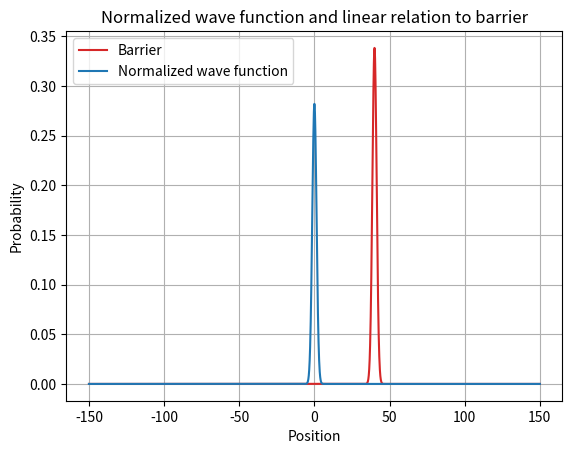

The script that saved this image:
import numpy as np
import scipy.linalg
import matplotlib.pyplot as plt
import matplotlib.animation as anim
import scipy.integrate
from collections.abc import Callable
plt.rc("animation", html="jshtml")

class ParticleCollision:
    def __init__(
            self, wave: Callable, barrier: Callable, matrix_length: int = 3000,
            matrix_bounds: float = 150, mass: float = 1, dt: float = 0.1
    ):
        """
        Simulates a collision between a particle and a barrier, and shows quantum tunneling for
        certain energies of the particle and barrier.

        parameters:
            wave: wave function
            barrier: barrier function
            matrix_length: length of the matrix
            matrix_bounds: bounds of the matrix
            mass: mass of the particle
            dt: change in time between steps
        """
        self.matrix_length = matrix_length
        self.matrix_bounds = matrix_bounds
        self.mass = mass
        self.dt = dt
        self.x_lattice = np.linspace(-matrix_bounds, matrix_bounds, matrix_length)
        self.delta_x = (self.x_lattice[-1] - self.x_lattice[0]) / self.matrix_length
        self.wave = wave(self.x_lattice)
        self.barrier = barrier(self.x_lattice)

    def __str__(self):
        return (f"Parameters:\n Matrix length = {self.matrix_length} \n Matrix bounds = {self.matrix_bounds}"
                f"\n Mass = {self.mass} \n dt = {self.dt}")
    
    def double_deriv(self) -> np.ndarray:
        """
        Constructs the T matrix, which consists of a tri-diagonal matrix. All other points than the diagonal,
        super- and sub-diagonal have the value 0, so only those diagonals are represented as a matrix.
        """
        kinetic_matrix = np.zeros((3, self.matrix_length))

        kinetic_sub_diag = np.zeros((1, self.matrix_length - 1)) + 1
        kinetic_super_diag = np.zeros((1, self.matrix_length - 1)) + 1
        kinetic_diag = np.zeros((1, self.matrix_length)) -2

        kinetic_matrix[0,1:] = kinetic_sub_diag
        kinetic_matrix[1,:] = kinetic_diag
        kinetic_matrix[2,:-1] = kinetic_super_diag

        kinetic_factor = - 1 / (2* self.mass * self.delta_x**2)

        return kinetic_factor * kinetic_matrix

    def crank_nicholson_matrix(self, n) -> np.ndarray:
        """
        Creates the Crank-Nicholson matrix, a numerical way to solve the Schrödinger equation.

        parameters:
            n: even values (zero included) gives a positive sign, uneven values gives a negative sign
        """
        potential = self.barrier
        kinetic = ParticleCollision.double_deriv(self)
        hamiltonian = kinetic
        hamiltonian[1,:] += potential.copy()
        final_matrix = (-1)**n * ((1j * self.dt) / 2) * hamiltonian
        final_matrix[1,:] += 1
        return final_matrix

    def animate_collision(self, frame_space: int = 10, animation_points: int = 1000):
        """
        Animates the collision between the particle and the barrier.

        parameters:
            frame_space: chooses every n'th point to show in animation, where n is the value assigned
            animation_points: amount of points to animate
        """
        def banded_mv(A: np.ndarray, x: np.ndarray) -> np.ndarray:
            """
            A tool to solve the matrix-vector multiplication A * y = x for y.

            parameters:
                A: matrix
                x: vector
            """
            y = A[1,:] * x
            y[:-1] += A[0,1:] * x[1:]
            y[1:]  += A[2,:-1] * x[:-1]
            return y

        fig, ani_ax = plt.subplots()
        ani_ax.grid()
        ani_ax.set_xlabel("Position")
        ani_ax.set_ylabel("Probability")
        ani_ax.set_title("Normalized wave function and linear relation to barrier")
        psis = [self.wave]

        potential_plot_normalize = 1 / max(self.barrier) * max(abs(psis[0])**2) * 1.2
        potential_plot = self.barrier * potential_plot_normalize
        ani_ax.plot(self.x_lattice, potential_plot, color="C3", label = "Barrier")
        line, = ani_ax.plot(self.x_lattice, abs(psis[0])**2, label="Normalized wave function", color = "C0")
        ani_ax.legend()

        for i in range(animation_points):
            right_vector = banded_mv(
                ParticleCollision.crank_nicholson_matrix(self, i), psis[-1]
            )
            left_matrix = (
                ParticleCollision.crank_nicholson_matrix(self, 0)
            )
            new_psi = scipy.linalg.solve_banded((1, 1), left_matrix, right_vector)
            psis.append(new_psi)

        def ani_func(index):
            """
            A part to help animate the collision.
            """
            normalizing_factor = 1 / (scipy.integrate.simpson(abs(psis[index * frame_space])**2, self.x_lattice))
            plot_func = normalizing_factor * abs((psis[index * frame_space]))**2
            line.set_ydata(plot_func)
            return line,

        number_frames = animation_points // frame_space
        ani = anim.FuncAnimation(fig, ani_func, frames = number_frames, blit=False)
        return ani

def gaussian_potential(
        x_lattice: np.ndarray, height: float = 10, standard_deviation: float = 1, start_position: float = 40
) -> np.ndarray:
        """
        Calculates the potential in form of a slim Gauss for a wave to collide with.

        parameters:
            x_lattice: the values of which the potential is calculated
            height: height of the potential
            standard_deviation: how much the function deviates
            start_position: displacement of the top point along the x-axis in the positive direction
        """
        if standard_deviation == 0:
            raise Exception("The standard deviation cannot be 0")
        return height * np.exp(-1 * ((x_lattice - start_position)**2) / (4 * standard_deviation**2))

def gaussian_wave(
        x_lattice: np.ndarray, center_position: float = 0, center_velocity: float = 4, variance: float = 2
):
    """
    Creates a wave with the form of a gaussian function.

    parameters:
        x_lattice: the values of which the wave is calculated
        center_position: position for the center of the wave
        center_velocity: velocity for the center of the wave
        variance: the variance of the gaussian function
    """
    factor_1 = 1 / (2 * np.pi * variance)**(1/4)
    factor_2 = np.exp(-(x_lattice - center_position)**2 / (4 * variance))
    factor_3 = np.exp(1j * x_lattice * center_velocity)
    wave = factor_1 * factor_2 * factor_3
    return wave

specific_collision = ParticleCollision(gaussian_wave, gaussian_potential, dt = 0.1)
specific_collision.animate_collision(5, 1000)
